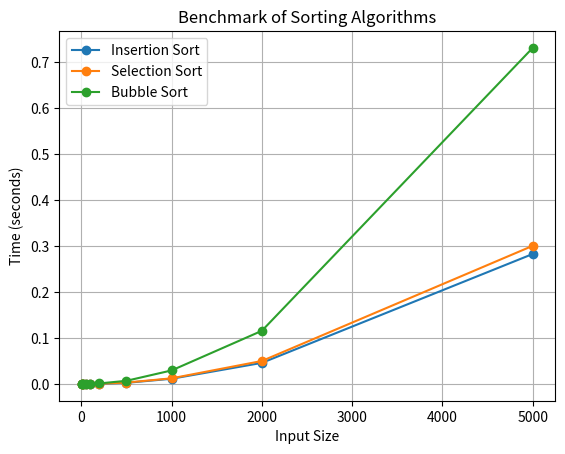

Here is the Python script that generated this plot:
import time
import random
import matplotlib.pyplot as plt

#insertion sort
def insertion_sort(arr):
    for i in range(1, len(arr)):
        key = arr[i]
        j = i - 1
        while j >= 0 and key < arr[j]:
            arr[j + 1] = arr[j]
            j -= 1
        arr[j + 1] = key
    return arr

#selection sort
def selection_sort(arr):
    for i in range(len(arr)):
        min_idx = i
        for j in range(i + 1, len(arr)):
            if arr[j] < arr[min_idx]:
                min_idx = j
        arr[i], arr[min_idx] = arr[min_idx], arr[i]
    return arr

#bubble sort
def bubble_sort(arr):
    n = len(arr)
    for i in range(n):
        for j in range(0, n-i-1):
            if arr[j] > arr[j + 1]:
                arr[j], arr[j + 1] = arr[j + 1], arr[j]
    return arr

#benchmarking algorithm
def benchmark_sorting_algorithm(sorting_func, input_sizes):
    times = []
    for size in input_sizes:
        arr = random.sample(range(size * 10), size)
        start_time = time.time()
        sorting_func(arr.copy())
        end_time = time.time()
        times.append(end_time - start_time)
    return times

#input sizes
input_sizes = [5, 10, 20, 50, 100, 200, 500, 1000, 2000, 5000]

#benchmarking each algorithms
insertion_times = benchmark_sorting_algorithm(insertion_sort, input_sizes)
selection_times = benchmark_sorting_algorithm(selection_sort, input_sizes)
bubble_times = benchmark_sorting_algorithm(bubble_sort, input_sizes)

#plotting the sizes
plt.plot(input_sizes, insertion_times, label="Insertion Sort", marker='o')
plt.plot(input_sizes, selection_times, label="Selection Sort", marker='o')
plt.plot(input_sizes, bubble_times, label="Bubble Sort", marker='o')
plt.xlabel('Input Size')
plt.ylabel('Time (seconds)')
plt.title('Benchmark of Sorting Algorithms')
plt.legend()
plt.grid(True)
plt.show()
